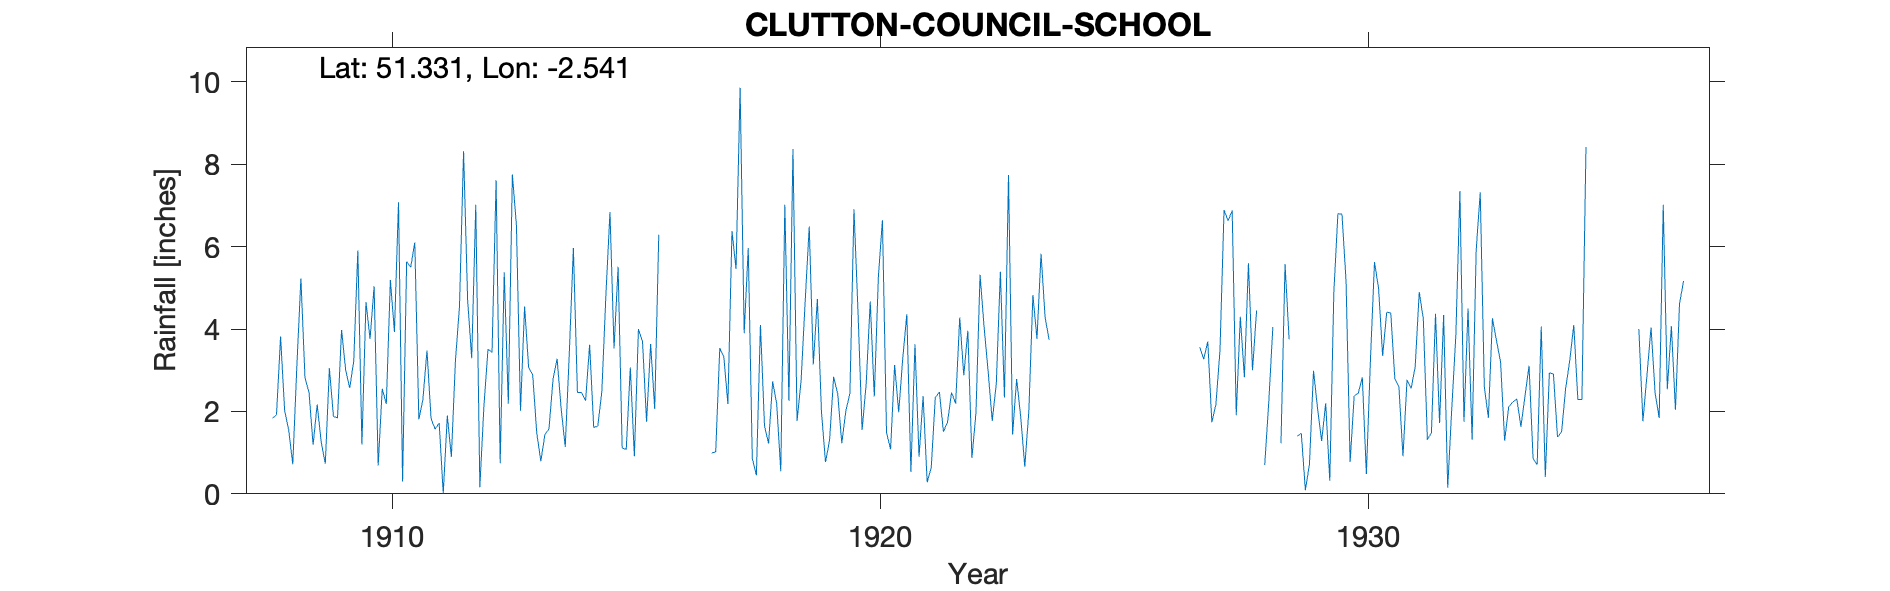

Data behind this chart, as committed beside it:
CLUTTON-COUNCIL-SCHOOL, , , , , , , , , , , , , , , , , , , , , , , 
Grid ref, ST624592, Long, -2.541, Lat, 51.33, Elevation, 420, ft, , , , , , , , , , , , , , , 
Station no, 1973, , , , , , , , , , , , , , , , , , , , , , 
, 1900, 1901, 1902, 1903, 1904, 1905, 1906, 1907, 1908, 1909, 1910, 1911, 1912, 1913, 1914, 1915, 1916, 1917, 1918, 1919, 1920, 1921, 1922
January, , , , , , , , , 1.83, 1.25, 3.76, 1.81, 4.7, 6.51, 1.14, 3.53, , 0.99, 4.1, 6.49, 4.4, 4.36, 2.19
February, , , , , , , , , 1.92, 0.73, 5.04, 2.29, 3.29, 2.02, 3.42, 5.51, , 1.02, 1.65, 3.14, 1.55, 0.53, 4.28
March, , , , , , , , , 3.82, 3.05, 0.69, 3.48, 7.02, 4.55, 5.97, 1.11, , 3.54, 1.22, 4.73, 2.67, 3.63, 2.88
April, , , , , , , , , 2.02, 1.88, 2.55, 1.83, 0.16, 3.07, 2.46, 1.08, , 3.32, 2.73, 2, 4.67, 0.9, 3.96
May, , , , , , , , , 1.55, 1.84, 2.18, 1.57, 2.13, 2.89, 2.46, 3.07, , 2.18, 2.18, 0.77, 2.36, 2.37, 0.87
June, , , , , , , , , 0.72, 3.98, 5.19, 1.72, 3.51, 1.47, 2.26, 0.91, , 6.38, 0.55, 1.3, 5.27, 0.28, 1.97
July, , , , , , , , , 3.09, 3.01, 3.93, 0.01, 3.44, 0.79, 3.62, 4, , 5.46, 7.02, 2.84, 6.64, 0.64, 5.32
August, , , , , , , , , 5.23, 2.57, 7.08, 1.9, 7.61, 1.44, 1.61, 3.7, , 9.86, 2.26, 2.43, 1.49, 2.34, 4.04
September, , , , , , , , , 2.82, 3.23, 0.3, 0.9, 0.74, 1.58, 1.64, 1.75, , 3.9, 8.37, 1.23, 1.08, 2.47, 2.96
October, , , , , , , , , 2.46, 5.91, 5.64, 3.23, 5.38, 2.78, 2.48, 3.64, , 5.97, 1.77, 2.01, 3.13, 1.51, 1.77
November, , , , , , , , , 1.19, 1.2, 5.5, 4.56, 2.19, 3.28, 4.83, 2.06, , 0.86, 2.75, 2.44, 1.98, 1.74, 2.68
December, , , , , , , , , 2.17, 4.66, 6.1, 8.32, 7.75, 2.06, 6.84, 6.29, , 0.45, 4.68, 6.91, 3.3, 2.46, 5.39
Total, , , , , , , , , 28.82, 33.31, 47.96, 31.62, 47.92, 32.44, 38.73, 36.65, , 43.93, 39.28, 36.29, 38.54, 23.23, 38.31
Note says Cannot guarantee absolute accu…, , , , , , , , , , , , , , , , , , , , , , , 
1928 Apr Aug Dec Amended by maps, , , , , , , , , , , , , , , , , , , , , , , 
1929 July Aug Oct-Dec Low, , , , , , , , , , , , , , , , , , , , , , , 
1931 Oct Gauge moved 21yds NNW, , , , , , , , , , , , , , , , , , , , , , , 
1936 Total high, , , , , , , , , , , , , , , , , , , , , , , 
1937 Station deleted from BR, , , , , , , , , , , , , , , , , , , , , , , 
